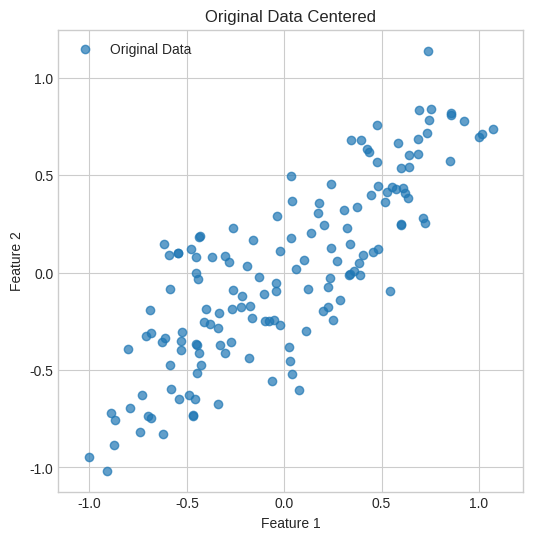

Reproduce this figure in Python.
import numpy as np
import matplotlib.pyplot as plt

def pca(X, n_components):
    """
    Führt eine Hauptkomponentenanalyse (PCA) auf einem Datensatz durch.

    Args:
        X (np.ndarray): Der Eingabedatensatz, bei dem Zeilen Beobachtungen
                        und Spalten Features sind.
        n_components (int): Die Anzahl der zu behaltenden Hauptkomponenten.

    Returns:
        X_projected (np.ndarray): Der auf die Hauptkomponenten projizierte Datensatz.
        components (np.ndarray): Die Hauptkomponenten (Eigenvektoren).
        explained_variance (np.ndarray): Der von jeder Komponente erklärte Varianzanteil.
    """
    # 1. Daten standardisieren (Mittelwert 0, Standardabweichung 1)
    #X_standardized = (X - np.mean(X, axis=0)) / np.std(X, axis=0)
    X_standardized = X - np.mean(X, axis=0)
    
    # 2. Kovarianzmatrix berechnen
    cov_matrix = np.cov(X_standardized.T)
    
    # 3. Eigenwerte und Eigenvektoren der Kovarianzmatrix berechnen
    eigenvalues, eigenvectors = np.linalg.eig(cov_matrix)
    
    # 4. Eigenvektoren nach absteigenden Eigenwerten sortieren
    sorted_indices = np.argsort(eigenvalues)[::-1]
    sorted_eigenvalues = eigenvalues[sorted_indices]
    sorted_eigenvectors = eigenvectors[:, sorted_indices]
    
    # 5. Die ersten 'n_components' Eigenvektoren auswählen
    components = sorted_eigenvectors[:, :n_components]
    
    # 6. Daten auf die neue Basis (Hauptkomponenten) projizieren
    X_projected = np.dot(X_standardized, components)
    
    # 7. Erklärte Varianz berechnen
    total_variance = np.sum(eigenvalues)
    explained_variance = sorted_eigenvalues / total_variance
    
    return X_projected, components, explained_variance, X_standardized

# --- Beispielanwendung ---
def originalDataCentered():
    # Erstelle einen Beispieldatensatz mit einer klaren Korrelation
    np.random.seed(42)
    X_random = np.random.rand(150, 2)
    transformation_matrix = np.array([[1.5, 1.0], [0.5, 1.2]])
    X = X_random @ transformation_matrix
    X = X + np.random.normal(0, 0.1, X.shape)

    # Führe PCA durch
    n_components = 2
    X_pca, pca_components, explained_variance, X_standardized = pca(X, n_components)

    print("Form der Originaldaten:", X.shape)
    print("Form der transformierten Daten:", X_pca.shape)
    print("\nHauptkomponenten (Eigenvektoren):\n", pca_components)
    print("\nErklärte Varianz pro Komponente:", explained_variance[:n_components])
    print("Kumulative erklärte Varianz:", np.sum(explained_variance[:n_components]))

    # --- Visualisierung ---
    plt.style.use('seaborn-v0_8-whitegrid')
    fig = plt.figure(figsize=(6, 6))

    # 1. Originaldaten und Hauptkomponenten
    ax1 = fig.add_subplot(1, 1, 1)
    ax1.scatter(X_standardized[:, 0], X_standardized[:, 1], alpha=0.7, label='Original Data')
    
    mean = np.mean(X, axis=0)
    
    # --- ANPASSUNG HIER ---
    # Zeichne die Hauptkomponenten als Vektoren mit Länge 1.
    # Die Eigenvektoren (pca_components) sind bereits Einheitsvektoren.
    # Mit scale=1 wird die Länge der Vektoren 1:1 in den Datenkoordinaten abgebildet.
   
    
    ax1.set_title("Original Data Centered")
    ax1.set_xlabel("Feature 1")
    ax1.set_ylabel("Feature 2")
    ax1.legend()
    ax1.axis('equal')  

#------------------------------

    # 3. Transformierte Daten
#    ax3 = fig.add_subplot(1, 3, 3)
#    ax3.scatter(X_pca[:, 0], np.zeros_like(X_pca[:, 0]), alpha=0.7, c='b', label='Transformierte Daten')    
    # --- ANPASSUNG HIER ---
    # Zeichne die neuen Achsen (Einheitsvektoren) vom Ursprung (0,0) aus.
#    ax3.quiver(0, 0, 1, 0, color='r', scale=1, angles='xy', scale_units='xy', label='PC1 Achse')    
#    ax3.set_title("Daten nach PCA-Transformation")
#    ax3.set_xlabel("Hauptkomponente 1")
#    ax3.set_ylabel("Hauptkomponente 2")
#    ax3.legend()
#    ax3.axis('equal')

    #plt.suptitle("PCA von Grund auf implementiert", fontsize=16)
    #plt.show()
    
    plt.savefig(r"C:\Users\<user>\Uni\pca_graphic_OriginalDataCentered.pdf", transparent=None, dpi='figure', format=None,
        metadata=None, bbox_inches=None, pad_inches=0.1,
        facecolor='auto', edgecolor='auto', backend=None,
       )
def TransformedDataReduktion():
    # Erstelle einen Beispieldatensatz mit einer klaren Korrelation
    np.random.seed(42)
    X_random = np.random.rand(150, 2)
    transformation_matrix = np.array([[1.5, 1.0], [0.5, 1.2]])
    X = X_random @ transformation_matrix
    X = X + np.random.normal(0, 0.1, X.shape)

    # Führe PCA durch
    n_components = 2
    X_pca, pca_components, explained_variance, X_standardized = pca(X, n_components)

    print("Form der Originaldaten:", X.shape)
    print("Form der transformierten Daten:", X_pca.shape)
    print("\nHauptkomponenten (Eigenvektoren):\n", pca_components)
    print("\nErklärte Varianz pro Komponente:", explained_variance[:n_components])
    print("Kumulative erklärte Varianz:", np.sum(explained_variance[:n_components]))

    # --- Visualisierung ---
    plt.style.use('seaborn-v0_8-whitegrid')
    fig = plt.figure(figsize=(6, 6))
    
    mean = np.mean(X, axis=0)
    
    # --- ANPASSUNG HIER ---
    # Zeichne die Hauptkomponenten als Vektoren mit Länge 1.
    # Die Eigenvektoren (pca_components) sind bereits Einheitsvektoren.
    # Mit scale=1 wird die Länge der Vektoren 1:1 in den Datenkoordinaten abgebildet.
   
    ax3 = fig.add_subplot(1, 1, 1)
    ax3.scatter(X_pca[:, 0], np.zeros_like(X_pca[:, 0]), alpha=0.7, c='b', label='Transformed Data')    
    #--- ANPASSUNG HIER ---
    #Zeichne die neuen Achsen (Einheitsvektoren) vom Ursprung (0,0) aus.
    ax3.quiver(0, 0, 1, 0, color='r', scale=1, angles='xy', scale_units='xy', label=f'PC1 ({explained_variance[0]*100:.1f}%)')    
    ax3.set_title("Data After the PCA-Transformation and Dimensionality Reduction")
    ax3.set_xlabel("Principal Component 1")
    ax3.set_ylabel("Principal Component 2")
    ax3.legend()
    ax3.axis('equal')

    plt.show()
    # plt.savefig(r"C:\Users\<user>\Uni\pca_graphic_TransformedDataReduktion.pdf", transparent=None, dpi='figure', format=None,
    #     metadata=None, bbox_inches=None, pad_inches=0.1,
    #     facecolor='auto', edgecolor='auto', backend=None,
    #    )


def pca_graphic_TransformedDataWithPCs2():
     # Erstelle einen Beispieldatensatz mit einer klaren Korrelation
    np.random.seed(42)
    X_random = np.random.rand(150, 2)
    transformation_matrix = np.array([[1.5, 1.0], [0.5, 1.2]])
    X = X_random @ transformation_matrix
    X = X + np.random.normal(0, 0.1, X.shape)

    # Führe PCA durch
    n_components = 2
    X_pca, pca_components, explained_variance, X_standardized = pca(X, n_components)

    print("Form der Originaldaten:", X.shape)
    print("Form der transformierten Daten:", X_pca.shape)
    print("\nHauptkomponenten (Eigenvektoren):\n", pca_components)
    print("\nErklärte Varianz pro Komponente:", explained_variance[:n_components])
    print("Kumulative erklärte Varianz:", np.sum(explained_variance[:n_components]))

    # --- Visualisierung ---
    plt.style.use('seaborn-v0_8-whitegrid')
    fig = plt.figure(figsize=(6, 6))

    # 2. Transformierte Daten
    ax2 = fig.add_subplot(1, 1, 1)
    ax2.scatter(X_pca[:, 0], X_pca[:, 1], alpha=0.7, c='b', label='Transformed Data')
    
    # --- ANPASSUNG HIER ---
    # Zeichne die neuen Achsen (Einheitsvektoren) vom Ursprung (0,0) aus.
    ax2.quiver(0, 0, 1, 0, color='r', scale=1, angles='xy', scale_units='xy', label=f'PC1 ({explained_variance[0]*100:.1f}%)')
    ax2.quiver(0, 0, 0, 1, color='g', scale=1, angles='xy', scale_units='xy', label=f'PC2 ({explained_variance[1]*100:.1f}%)')
    
    ax2.set_title("Data After the PCA-Transformation")
    ax2.set_xlabel("Principal Component 1")
    ax2.set_ylabel("Principal Component 2")
    ax2.legend()
    ax2.axis('equal')

    plt.show()
    # plt.savefig(r"C:\Users\<user>\Uni\pca_graphic_TransformedDataWithPCs2.pdf", transparent=None, dpi='figure', format=None,
    #     metadata=None, bbox_inches=None, pad_inches=0.1,
    #     facecolor='auto', edgecolor='auto', backend=None,
    #    )

# Führe die Funktion aus
originalDataCentered()





    